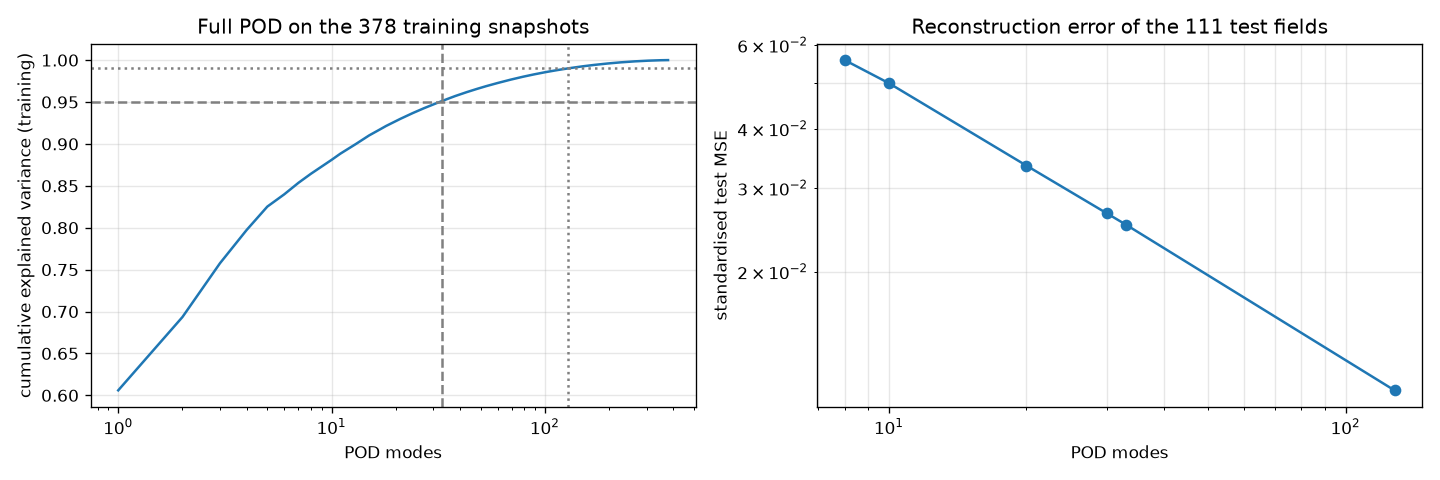

The table this chart was drawn from, first rows:
modes, variance_captured_train, test_mse, test_mse_u_over_Uinf, test_mse_v_over_Uinf, test_mse_p_over_Uinf2, test_mse_log1p_nut_over_nu, test_mse_sdf
8, 0.8643, 0.05573, 0.07249, 0.01075, 0.0374, 0.1565, 0.001569
10, 0.8809, 0.04983, 0.06075, 0.01009, 0.03406, 0.1428, 0.001508
20, 0.9272, 0.03342, 0.04064, 0.006445, 0.02225, 0.09706, 0.0007204
30, 0.9471, 0.02652, 0.03276, 0.005475, 0.01749, 0.0763, 0.0005825
33, 0.9513, 0.02512, 0.03158, 0.005335, 0.01685, 0.07126, 0.0005616
128, 0.9901, 0.01124, 0.01635, 0.002153, 0.008103, 0.02926, 0.0003502
